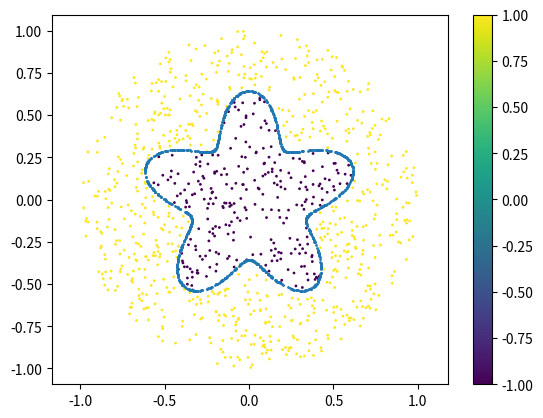

Source code (Python):
import numpy as np
import matplotlib.pyplot as plt


# Uniform random distribution within a circle
def random_circle(n, xc=0, yc=0, r=1):
    radius = r * np.sqrt(np.random.rand(n))
    theta = 2 * np.pi * np.random.rand(n)
    x = xc + radius * np.cos(theta)
    y = yc + radius * np.sin(theta)
    return x, y


# Uniform random distribution within a polar curve
def random_polar(n):
    theta = 2 * np.pi * np.random.rand(n)
    radius = 1 / 2 + np.sin(5 * theta) / 7
    x = radius * np.cos(theta)
    y = radius * np.sin(theta)
    return x, y


# Check the points inside the polar curve, return z = -1 if inside, z = 1 if outside
def check_polar(x, y):
    dist = np.sqrt(x ** 2 + y ** 2) - (1 / 2 + np.sin(5 * np.arctan2(y, x)) / 7)
    z = np.where(dist > 0, 1, -1)
    return z


def main():
    n = 1000
    x, y = random_circle(n)
    x_p, y_p = random_polar(n)
    z = check_polar(x, y)
    sca = plt.scatter(x, y, c=z, s=1)
    plt.scatter(x_p, y_p, s=1)
    plt.colorbar(sca)
    plt.axis('equal')
    plt.show()


if __name__ == '__main__':
    main()